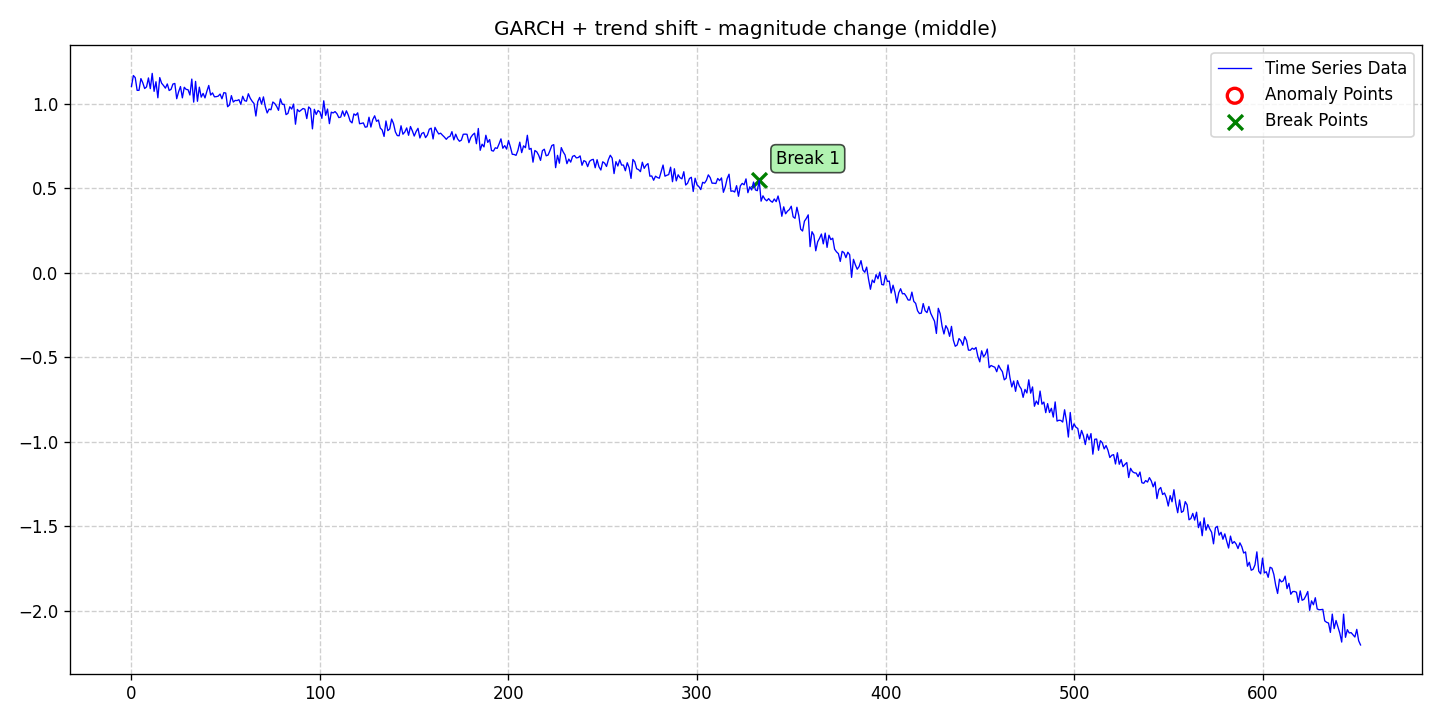

The table this chart was drawn from, first rows:
date, data, stationary, det_lin_up, det_lin_down, det_quad, det_cubic, det_exp, det_damped, stoc_trend, volatility, single_seas, multiple_seas, point_anom_single, point_anom_multi, collect_anom, context_anom, mean_shift, var_shift, trend_shift, point_anom_count, point_anom_location, point_anom_point, collect_anom_count
2020-01-01, 1.104, 0, 0, 0, 0, 0, 0, 0, 0, 1, 0, 0, 0, 0, 0, 0, 0, 0, 1, 0, none, , 0
2020-01-02, 1.168, 0, 0, 0, 0, 0, 0, 0, 0, 1, 0, 0, 0, 0, 0, 0, 0, 0, 1, 0, none, , 0
2020-01-03, 1.156, 0, 0, 0, 0, 0, 0, 0, 0, 1, 0, 0, 0, 0, 0, 0, 0, 0, 1, 0, none, , 0
2020-01-04, 1.081, 0, 0, 0, 0, 0, 0, 0, 0, 1, 0, 0, 0, 0, 0, 0, 0, 0, 1, 0, none, , 0
2020-01-05, 1.081, 0, 0, 0, 0, 0, 0, 0, 0, 1, 0, 0, 0, 0, 0, 0, 0, 0, 1, 0, none, , 0
2020-01-06, 1.15, 0, 0, 0, 0, 0, 0, 0, 0, 1, 0, 0, 0, 0, 0, 0, 0, 0, 1, 0, none, , 0
2020-01-07, 1.125, 0, 0, 0, 0, 0, 0, 0, 0, 1, 0, 0, 0, 0, 0, 0, 0, 0, 1, 0, none, , 0
2020-01-08, 1.091, 0, 0, 0, 0, 0, 0, 0, 0, 1, 0, 0, 0, 0, 0, 0, 0, 0, 1, 0, none, , 0
2020-01-09, 1.101, 0, 0, 0, 0, 0, 0, 0, 0, 1, 0, 0, 0, 0, 0, 0, 0, 0, 1, 0, none, , 0
2020-01-10, 1.154, 0, 0, 0, 0, 0, 0, 0, 0, 1, 0, 0, 0, 0, 0, 0, 0, 0, 1, 0, none, , 0
2020-01-11, 1.091, 0, 0, 0, 0, 0, 0, 0, 0, 1, 0, 0, 0, 0, 0, 0, 0, 0, 1, 0, none, , 0
2020-01-12, 1.181, 0, 0, 0, 0, 0, 0, 0, 0, 1, 0, 0, 0, 0, 0, 0, 0, 0, 1, 0, none, , 0
2020-01-13, 1.075, 0, 0, 0, 0, 0, 0, 0, 0, 1, 0, 0, 0, 0, 0, 0, 0, 0, 1, 0, none, , 0
2020-01-14, 1.132, 0, 0, 0, 0, 0, 0, 0, 0, 1, 0, 0, 0, 0, 0, 0, 0, 0, 1, 0, none, , 0
2020-01-15, 1.037, 0, 0, 0, 0, 0, 0, 0, 0, 1, 0, 0, 0, 0, 0, 0, 0, 0, 1, 0, none, , 0
2020-01-16, 1.156, 0, 0, 0, 0, 0, 0, 0, 0, 1, 0, 0, 0, 0, 0, 0, 0, 0, 1, 0, none, , 0
2020-01-17, 1.123, 0, 0, 0, 0, 0, 0, 0, 0, 1, 0, 0, 0, 0, 0, 0, 0, 0, 1, 0, none, , 0
2020-01-18, 1.109, 0, 0, 0, 0, 0, 0, 0, 0, 1, 0, 0, 0, 0, 0, 0, 0, 0, 1, 0, none, , 0
2020-01-19, 1.094, 0, 0, 0, 0, 0, 0, 0, 0, 1, 0, 0, 0, 0, 0, 0, 0, 0, 1, 0, none, , 0
2020-01-20, 1.119, 0, 0, 0, 0, 0, 0, 0, 0, 1, 0, 0, 0, 0, 0, 0, 0, 0, 1, 0, none, , 0
2020-01-21, 1.08, 0, 0, 0, 0, 0, 0, 0, 0, 1, 0, 0, 0, 0, 0, 0, 0, 0, 1, 0, none, , 0
2020-01-22, 1.086, 0, 0, 0, 0, 0, 0, 0, 0, 1, 0, 0, 0, 0, 0, 0, 0, 0, 1, 0, none, , 0
2020-01-23, 1.118, 0, 0, 0, 0, 0, 0, 0, 0, 1, 0, 0, 0, 0, 0, 0, 0, 0, 1, 0, none, , 0
2020-01-24, 1.121, 0, 0, 0, 0, 0, 0, 0, 0, 1, 0, 0, 0, 0, 0, 0, 0, 0, 1, 0, none, , 0
2020-01-25, 1.031, 0, 0, 0, 0, 0, 0, 0, 0, 1, 0, 0, 0, 0, 0, 0, 0, 0, 1, 0, none, , 0
2020-01-26, 1.072, 0, 0, 0, 0, 0, 0, 0, 0, 1, 0, 0, 0, 0, 0, 0, 0, 0, 1, 0, none, , 0
2020-01-27, 1.103, 0, 0, 0, 0, 0, 0, 0, 0, 1, 0, 0, 0, 0, 0, 0, 0, 0, 1, 0, none, , 0
2020-01-28, 1.036, 0, 0, 0, 0, 0, 0, 0, 0, 1, 0, 0, 0, 0, 0, 0, 0, 0, 1, 0, none, , 0
2020-01-29, 1.099, 0, 0, 0, 0, 0, 0, 0, 0, 1, 0, 0, 0, 0, 0, 0, 0, 0, 1, 0, none, , 0
2020-01-30, 1.086, 0, 0, 0, 0, 0, 0, 0, 0, 1, 0, 0, 0, 0, 0, 0, 0, 0, 1, 0, none, , 0
2020-01-31, 1.085, 0, 0, 0, 0, 0, 0, 0, 0, 1, 0, 0, 0, 0, 0, 0, 0, 0, 1, 0, none, , 0
2020-02-01, 1.053, 0, 0, 0, 0, 0, 0, 0, 0, 1, 0, 0, 0, 0, 0, 0, 0, 0, 1, 0, none, , 0
2020-02-02, 1.147, 0, 0, 0, 0, 0, 0, 0, 0, 1, 0, 0, 0, 0, 0, 0, 0, 0, 1, 0, none, , 0
2020-02-03, 1.011, 0, 0, 0, 0, 0, 0, 0, 0, 1, 0, 0, 0, 0, 0, 0, 0, 0, 1, 0, none, , 0
2020-02-04, 1.133, 0, 0, 0, 0, 0, 0, 0, 0, 1, 0, 0, 0, 0, 0, 0, 0, 0, 1, 0, none, , 0
2020-02-05, 1.016, 0, 0, 0, 0, 0, 0, 0, 0, 1, 0, 0, 0, 0, 0, 0, 0, 0, 1, 0, none, , 0
2020-02-06, 1.1, 0, 0, 0, 0, 0, 0, 0, 0, 1, 0, 0, 0, 0, 0, 0, 0, 0, 1, 0, none, , 0
2020-02-07, 1.04, 0, 0, 0, 0, 0, 0, 0, 0, 1, 0, 0, 0, 0, 0, 0, 0, 0, 1, 0, none, , 0
2020-02-08, 1.063, 0, 0, 0, 0, 0, 0, 0, 0, 1, 0, 0, 0, 0, 0, 0, 0, 0, 1, 0, none, , 0
2020-02-09, 1.036, 0, 0, 0, 0, 0, 0, 0, 0, 1, 0, 0, 0, 0, 0, 0, 0, 0, 1, 0, none, , 0
2020-02-10, 1.075, 0, 0, 0, 0, 0, 0, 0, 0, 1, 0, 0, 0, 0, 0, 0, 0, 0, 1, 0, none, , 0
2020-02-11, 1.11, 0, 0, 0, 0, 0, 0, 0, 0, 1, 0, 0, 0, 0, 0, 0, 0, 0, 1, 0, none, , 0
2020-02-12, 1.053, 0, 0, 0, 0, 0, 0, 0, 0, 1, 0, 0, 0, 0, 0, 0, 0, 0, 1, 0, none, , 0
2020-02-13, 1.065, 0, 0, 0, 0, 0, 0, 0, 0, 1, 0, 0, 0, 0, 0, 0, 0, 0, 1, 0, none, , 0
2020-02-14, 1.042, 0, 0, 0, 0, 0, 0, 0, 0, 1, 0, 0, 0, 0, 0, 0, 0, 0, 1, 0, none, , 0
2020-02-15, 1.043, 0, 0, 0, 0, 0, 0, 0, 0, 1, 0, 0, 0, 0, 0, 0, 0, 0, 1, 0, none, , 0
2020-02-16, 1.046, 0, 0, 0, 0, 0, 0, 0, 0, 1, 0, 0, 0, 0, 0, 0, 0, 0, 1, 0, none, , 0
2020-02-17, 1.059, 0, 0, 0, 0, 0, 0, 0, 0, 1, 0, 0, 0, 0, 0, 0, 0, 0, 1, 0, none, , 0
2020-02-18, 1.031, 0, 0, 0, 0, 0, 0, 0, 0, 1, 0, 0, 0, 0, 0, 0, 0, 0, 1, 0, none, , 0
2020-02-19, 1.067, 0, 0, 0, 0, 0, 0, 0, 0, 1, 0, 0, 0, 0, 0, 0, 0, 0, 1, 0, none, , 0
2020-02-20, 1.065, 0, 0, 0, 0, 0, 0, 0, 0, 1, 0, 0, 0, 0, 0, 0, 0, 0, 1, 0, none, , 0
2020-02-21, 0.9836, 0, 0, 0, 0, 0, 0, 0, 0, 1, 0, 0, 0, 0, 0, 0, 0, 0, 1, 0, none, , 0
2020-02-22, 0.9942, 0, 0, 0, 0, 0, 0, 0, 0, 1, 0, 0, 0, 0, 0, 0, 0, 0, 1, 0, none, , 0
2020-02-23, 1.049, 0, 0, 0, 0, 0, 0, 0, 0, 1, 0, 0, 0, 0, 0, 0, 0, 0, 1, 0, none, , 0
2020-02-24, 1.011, 0, 0, 0, 0, 0, 0, 0, 0, 1, 0, 0, 0, 0, 0, 0, 0, 0, 1, 0, none, , 0
2020-02-25, 1.021, 0, 0, 0, 0, 0, 0, 0, 0, 1, 0, 0, 0, 0, 0, 0, 0, 0, 1, 0, none, , 0
2020-02-26, 1.02, 0, 0, 0, 0, 0, 0, 0, 0, 1, 0, 0, 0, 0, 0, 0, 0, 0, 1, 0, none, , 0
2020-02-27, 1.025, 0, 0, 0, 0, 0, 0, 0, 0, 1, 0, 0, 0, 0, 0, 0, 0, 0, 1, 0, none, , 0
2020-02-28, 0.9983, 0, 0, 0, 0, 0, 0, 0, 0, 1, 0, 0, 0, 0, 0, 0, 0, 0, 1, 0, none, , 0
2020-02-29, 1.045, 0, 0, 0, 0, 0, 0, 0, 0, 1, 0, 0, 0, 0, 0, 0, 0, 0, 1, 0, none, , 0
... 593 more rows
